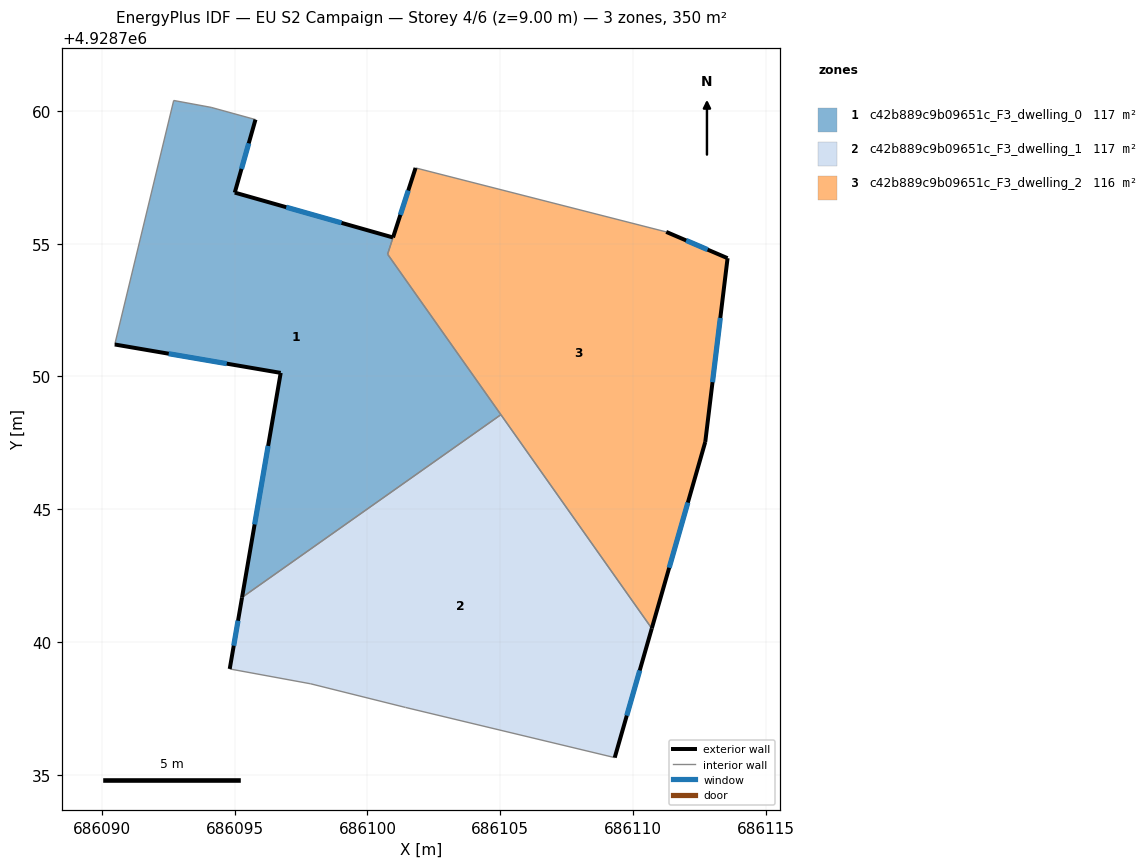
=== STOREY PLAN SPEC (per zone: floor XY polygon, exterior-wall plan segments, windows/doors) ===
zone 1: c42b889c9b09651c_F3_dwelling_0  (116.8 m²)
  floor: (686105.02, 4928748.56) (686100.76, 4928754.60) (686100.96, 4928755.23) (686095.00, 4928756.92) (686095.78, 4928759.67) (686094.11, 4928760.13) (686092.70, 4928760.39) (686090.48, 4928751.20) (686096.73, 4928750.13) (686095.27, 4928741.68)
  exterior wall: (686095.78, 4928759.67) – (686095.00, 4928756.92)  [2.9 m]
    window: (686095.53, 4928758.78) – (686095.25, 4928757.82)  [1.0 m²]
  exterior wall: (686095.00, 4928756.92) – (686100.96, 4928755.23)  [6.2 m]
    window: (686096.94, 4928756.37) – (686099.02, 4928755.78)  [2.3 m²]
  exterior wall: (686095.28, 4928741.68) – (686096.73, 4928750.13)  [8.6 m]
    window: (686095.75, 4928744.43) – (686096.26, 4928747.38)  [3.1 m²]
  exterior wall: (686096.73, 4928750.13) – (686090.48, 4928751.20)  [6.3 m]
    window: (686094.70, 4928750.48) – (686092.51, 4928750.86)  [2.3 m²]
  interior walls: 6
zone 2: c42b889c9b09651c_F3_dwelling_1  (116.6 m²)
  floor: (686109.31, 4928735.64) (686110.71, 4928740.51) (686105.02, 4928748.56) (686095.27, 4928741.68) (686094.81, 4928738.98) (686097.86, 4928738.42) (686101.43, 4928737.53)
  exterior wall: (686110.71, 4928740.51) – (686109.31, 4928735.64)  [5.1 m]
    window: (686110.25, 4928738.93) – (686109.76, 4928737.23)  [1.9 m²]
  exterior wall: (686094.81, 4928738.98) – (686095.28, 4928741.68)  [2.7 m]
    window: (686094.96, 4928739.86) – (686095.12, 4928740.80)  [1.0 m²]
  interior walls: 5
zone 3: c42b889c9b09651c_F3_dwelling_2  (116.3 m²)
  floor: (686110.71, 4928740.51) (686112.72, 4928747.53) (686113.56, 4928754.45) (686111.25, 4928755.44) (686101.81, 4928757.85) (686100.76, 4928754.60)
  exterior wall: (686112.72, 4928747.53) – (686110.71, 4928740.51)  [7.3 m]
    window: (686112.07, 4928745.25) – (686111.36, 4928742.79)  [2.7 m²]
  exterior wall: (686111.25, 4928755.44) – (686113.56, 4928754.45)  [2.5 m]
    window: (686112.00, 4928755.12) – (686112.81, 4928754.78)  [0.9 m²]
  exterior wall: (686113.56, 4928754.45) – (686112.72, 4928747.53)  [7.0 m]
    window: (686113.29, 4928752.20) – (686112.99, 4928749.78)  [2.6 m²]
  exterior wall: (686100.96, 4928755.23) – (686101.81, 4928757.85)  [2.8 m]
    window: (686101.24, 4928756.09) – (686101.53, 4928757.00)  [1.0 m²]
  interior walls: 4

=== DERIVED (storey summary) ===
Building: EU S2 Campaign
Storey: 4 of 6  (floor level z = 9.00 m)
Storey gross floor area: 349.7 m²
Zones on this storey: 3
  - c42b889c9b09651c_F3_dwelling_0: floor 116.8 m²; exterior wall 24.0 m (71.9 m²); 4 window(s) 8.8 m²; WWR 12.2%
  - c42b889c9b09651c_F3_dwelling_1: floor 116.6 m²; exterior wall 7.8 m (23.4 m²); 2 window(s) 2.9 m²; WWR 12.2%
  - c42b889c9b09651c_F3_dwelling_2: floor 116.3 m²; exterior wall 19.5 m (58.6 m²); 4 window(s) 7.2 m²; WWR 12.2%
Zone adjacency (shared interzone walls):
  - c42b889c9b09651c_F3_dwelling_0 ↔ c42b889c9b09651c_F3_dwelling_1
  - c42b889c9b09651c_F3_dwelling_0 ↔ c42b889c9b09651c_F3_dwelling_2
  - c42b889c9b09651c_F3_dwelling_1 ↔ c42b889c9b09651c_F3_dwelling_2